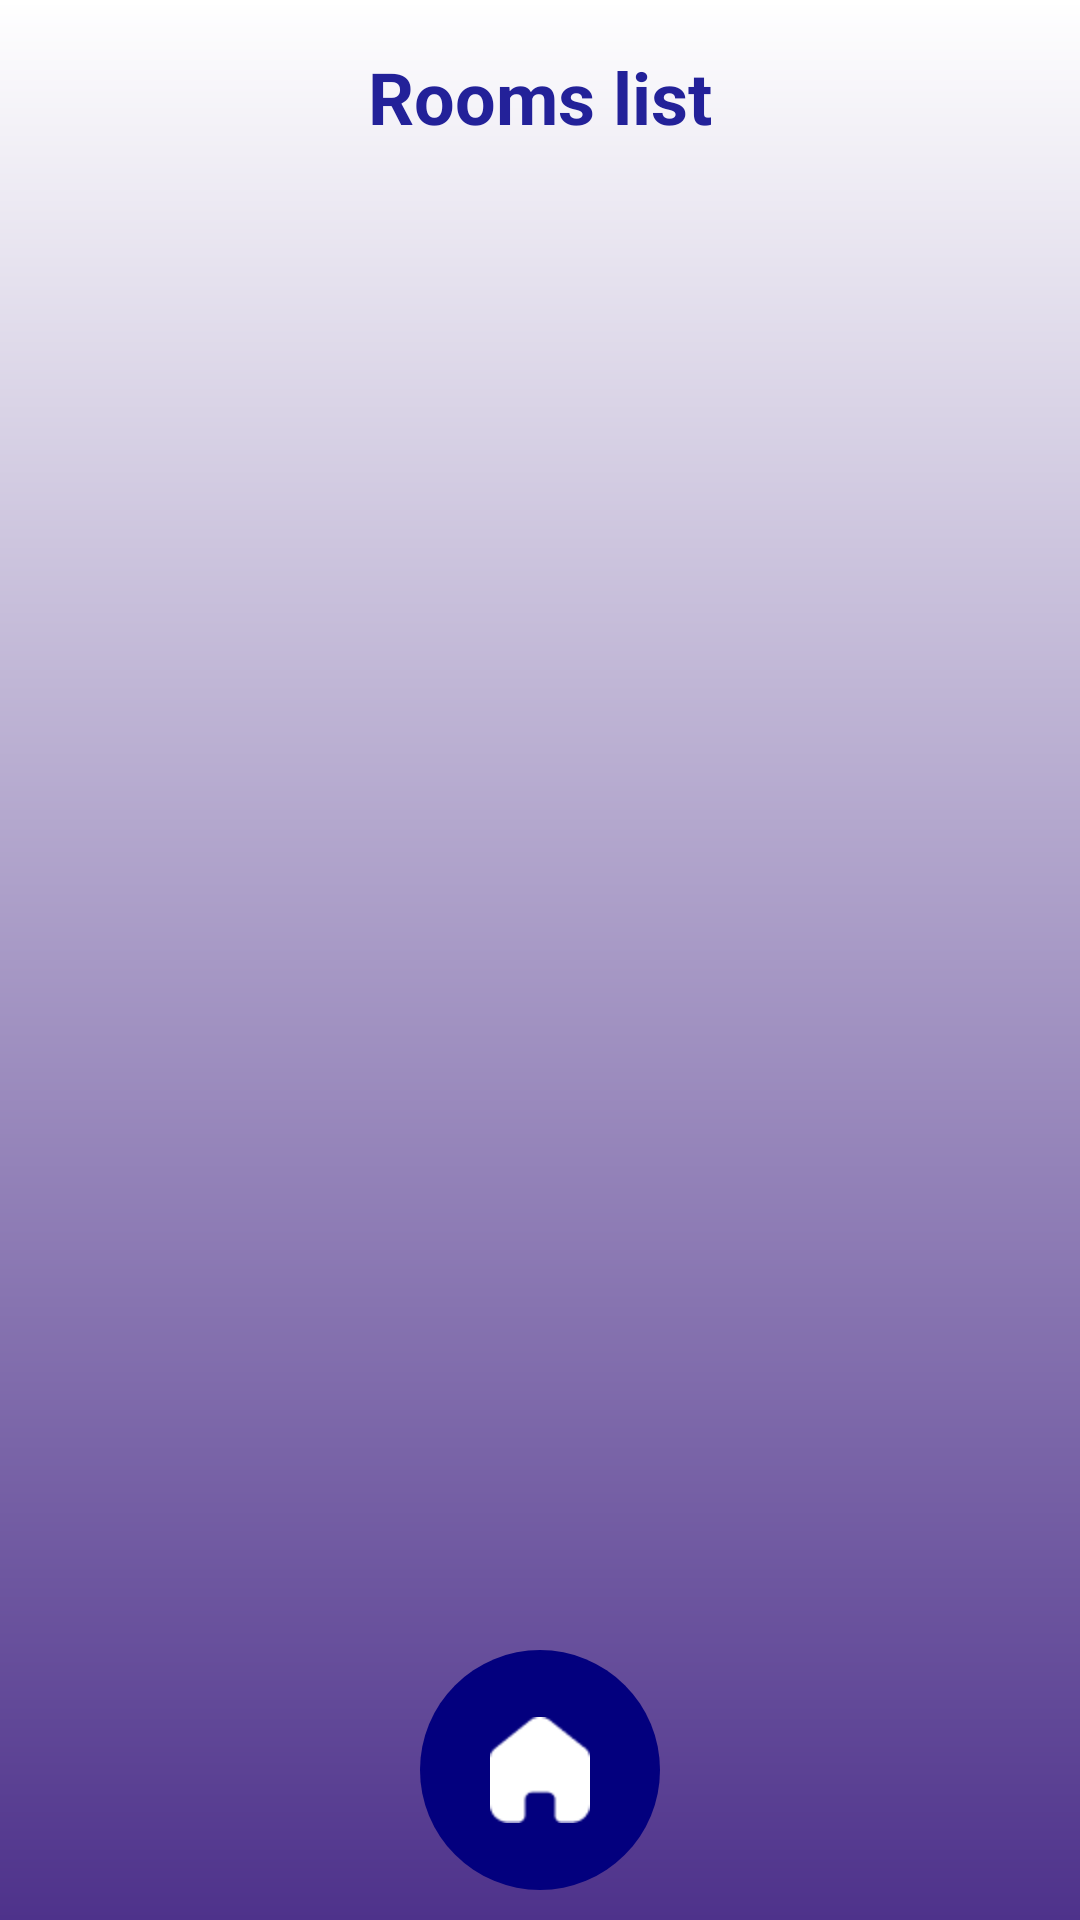

Write the Android layout XML for this screen, with the resource values it uses.
<!-- AndroidManifest.xml: application theme Theme.Tentativa2 -->
<!-- res/layout/room_occupancy_activity.xml -->
<?xml version="1.0" encoding="utf-8"?>
<RelativeLayout xmlns:android="http://schemas.android.com/apk/res/android"
    android:layout_width="match_parent"
    android:layout_height="match_parent"
    android:background="@drawable/lr270ffffffffff4e328b">

    
    <TextView
        android:id="@+id/textViewTitle"
        android:layout_width="match_parent"
        android:layout_height="wrap_content"
        android:text="Rooms list"
        android:textSize="24sp"
        android:textStyle="bold"
        android:textColor="#232199"
        android:padding="16dp"
        android:gravity="center" />

    

    
    <ListView
        android:id="@+id/listViewEmployees"
        android:layout_width="match_parent"
        android:layout_height="wrap_content"
        android:layout_below="@id/textViewTitle"
        android:layout_marginTop="-2dp"
        android:layout_marginBottom="100dp"
        android:padding="16dp" />

    <ImageButton
        android:id="@+id/buttonHome"
        android:layout_width="wrap_content"
        android:layout_height="wrap_content"
        android:src="@mipmap/casuta"
        android:background="@drawable/round_button"
        android:layout_alignParentBottom="true"
        android:layout_centerHorizontal="true"
        android:layout_marginBottom="10dp" />

</RelativeLayout>
<!-- resources referenced by this layout -->
<resources>
  <!-- drawable lr270ffffffffff4e328b (drawable) -->
  <?xml version="1.0" encoding="UTF-8"?>
  <shape
  	xmlns:android="http://schemas.android.com/apk/res/android">
  	<gradient
  		android:startColor="#FFFFFFFF"
  		android:endColor="#FF4E328B"
  		android:angle="270"
  	/>
  </shape>
  <!-- drawable round_button (drawable) -->
  <shape xmlns:android="http://schemas.android.com/apk/res/android"
      android:shape="oval">
      <solid android:color="#03007E"/>
      <size
          android:width="80dp"
          android:height="80dp"/>
  </shape>
  <!-- mipmap casuta: png bitmap (mipmap-hdpi, 508 bytes) -->
  <style name="Theme.Tentativa2" parent="Base.Theme.Tentativa2" />
  <style name="Base.Theme.Tentativa2" parent="Theme.Material3.DayNight.NoActionBar">
          
          
      </style>
</resources>
